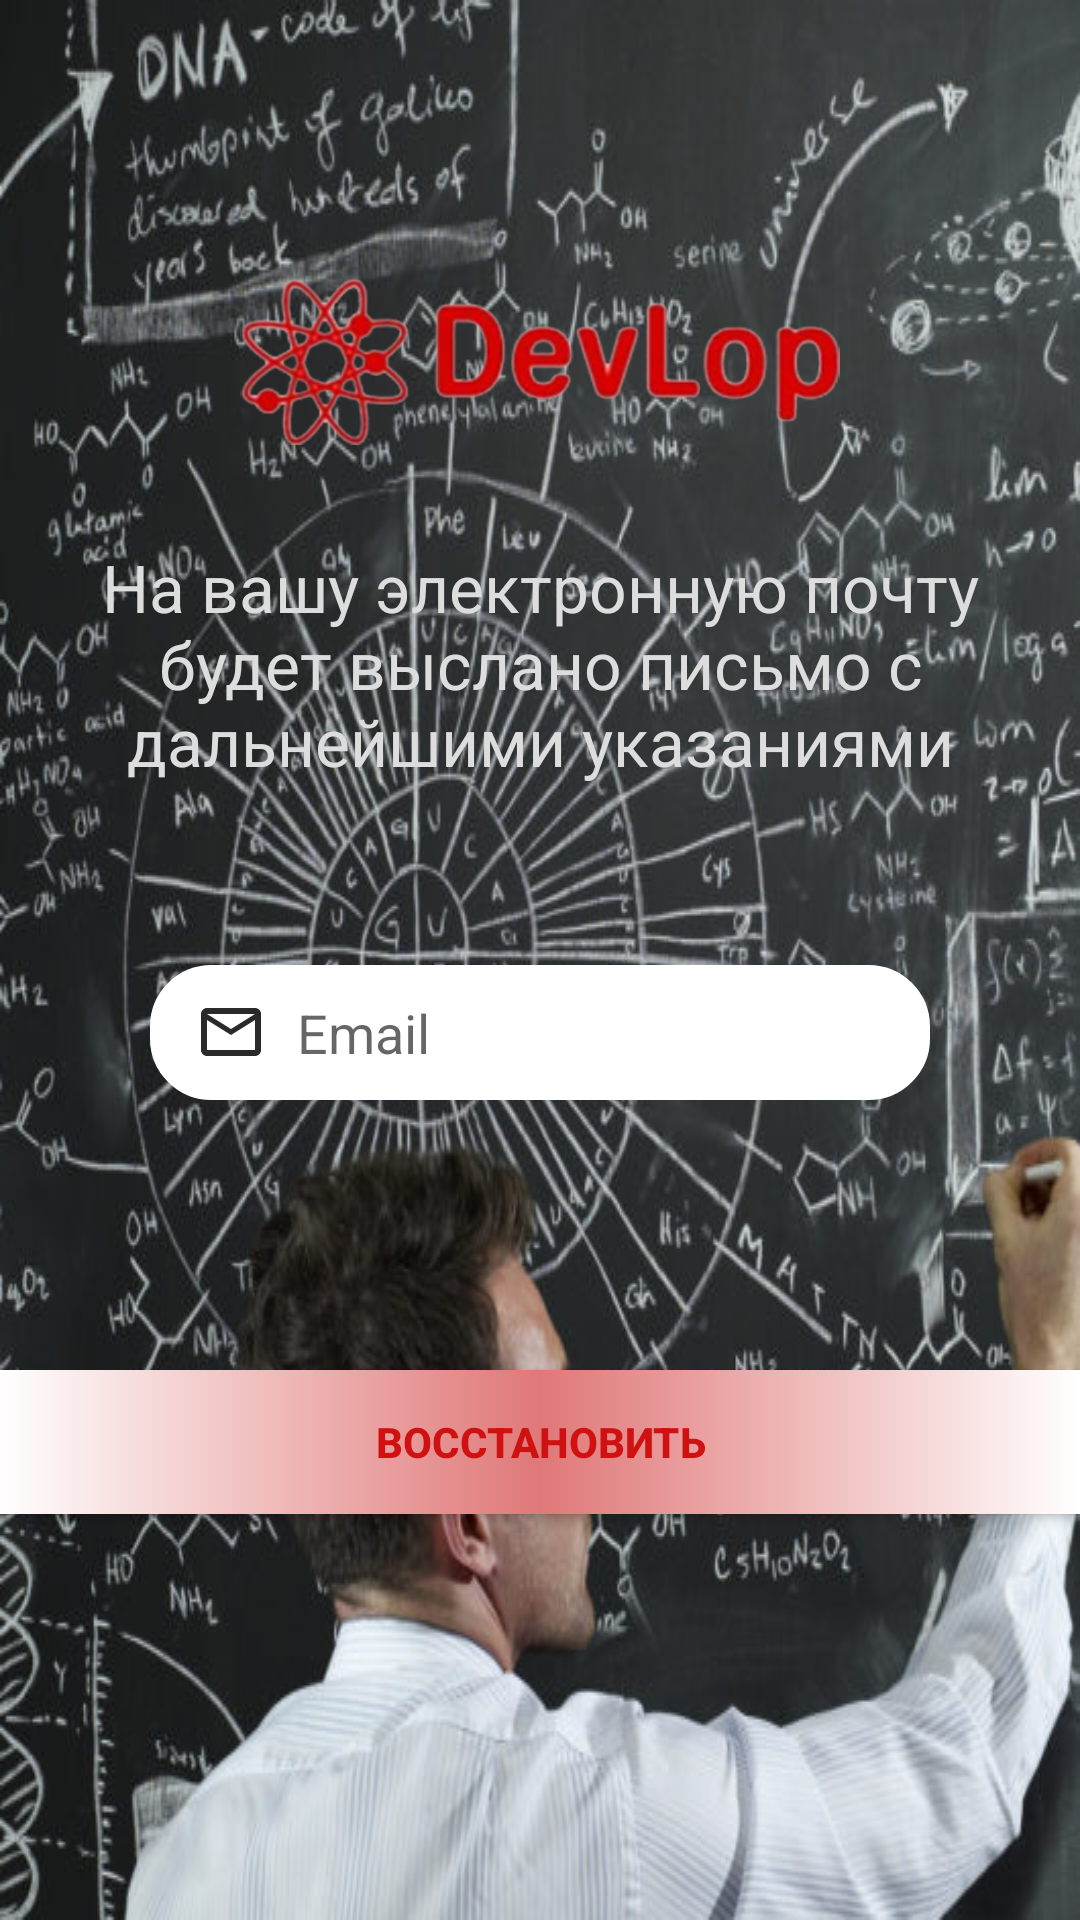

The Android layout XML behind this screen, and the referenced resources:
<!-- AndroidManifest.xml: application theme AppTheme -->
<!-- res/layout/reset_pass_activity.xml -->
<?xml version="1.0" encoding="utf-8"?>
<RelativeLayout
    xmlns:android="http://schemas.android.com/apk/res/android"
    xmlns:app="http://schemas.android.com/apk/res-auto"
    xmlns:tools="http://schemas.android.com/tools"
    android:layout_width="match_parent"
    android:background="@drawable/reset_pass"
    android:layout_height="match_parent"
    tools:context=".ResetPassActivity">


    

    <ImageView
        android:id="@+id/logo"
        android:layout_width="200dp"
        android:layout_height="121dp"
        android:layout_centerHorizontal="true"
        android:layout_marginTop="60dp"
        android:src="@drawable/auth_logo" />

    <TextView
        android:id="@+id/text"
        android:text="@string/reset_pass_text"
        android:textColor="#DDDDDD"
        android:gravity="center"
        android:textSize="22dp"
        android:layout_below="@+id/logo"
        android:layout_marginLeft="30dp"
        android:layout_marginRight="30dp"
        android:layout_width="match_parent"
        android:layout_height="wrap_content"/>


    <EditText
        android:id="@+id/edEmail"
        android:layout_width="match_parent"
        android:layout_height="45dp"
        android:layout_marginBottom="10dp"
        android:layout_below="@+id/text"
        android:layout_marginLeft="50dp"
        android:layout_marginTop="60dp"
        android:layout_marginRight="50dp"
        android:background="@drawable/shape_for_input_auth"
        android:drawableLeft="@drawable/ic_email"
        android:drawablePadding="10dp"
        android:hint="@string/email"
        android:paddingLeft="15dp"
        android:singleLine="true" />

    <ProgressBar
        android:id="@+id/resetPb"
        android:layout_width="wrap_content"
        android:layout_height="wrap_content"
        android:layout_below="@+id/edEmail"
        android:layout_centerHorizontal="true"
        android:visibility="invisible"/>

    <Button
        android:id="@+id/restoreBtn"
        android:text="@string/restore"
        android:layout_marginTop="80dp"
        android:textStyle="bold"
        android:layout_below="@+id/edEmail"
        android:textColor="#D01111"
        android:background="@drawable/login_btn"
        android:layout_width="match_parent"
        android:layout_height="wrap_content"
        />

</RelativeLayout>
<!-- resources referenced by this layout -->
<resources>
  <!-- drawable auth_logo: png bitmap (drawable-v24, 91140 bytes) -->
  <!-- drawable ic_back (drawable-anydpi) -->
  <vector xmlns:android="http://schemas.android.com/apk/res/android"
      android:width="29dp"
      android:height="29dp"
      android:viewportWidth="24"
      android:viewportHeight="24"
      android:tint="#FFFFFF"
      android:alpha="0.8">
      <path
          android:fillColor="#FF000000"
          android:pathData="M20,11H7.83l5.59,-5.59L12,4l-8,8 8,8 1.41,-1.41L7.83,13H20v-2z"/>
  </vector>
  <!-- drawable ic_email (drawable) -->
  <vector android:height="24dp" android:tint="#2A2A2A"
      android:viewportHeight="24.0" android:viewportWidth="24.0"
      android:width="24dp" xmlns:android="http://schemas.android.com/apk/res/android">
      <path android:fillColor="#FF000000" android:pathData="M20,4L4,4c-1.1,0 -1.99,0.9 -1.99,2L2,18c0,1.1 0.9,2 2,2h16c1.1,0 2,-0.9 2,-2L22,6c0,-1.1 -0.9,-2 -2,-2zM20,18L4,18L4,8l8,5 8,-5v10zM12,11L4,6h16l-8,5z"/>
  </vector>
  <!-- drawable login_btn (drawable) -->
  <?xml version="1.0" encoding="utf-8"?>
  <shape xmlns:android="http://schemas.android.com/apk/res/android"
      android:shape="rectangle">
      <gradient
          android:startColor="#FFFFFF"
          android:centerColor="#E07878"
          android:endColor="#FFFFFF"
          android:angle="360" />
  </shape>
  <!-- drawable reset_pass: jpg bitmap (drawable, 83321 bytes) -->
  <!-- drawable shape_for_input_auth (drawable-v24) -->
  <?xml version="1.0" encoding="utf-8"?>
  <shape xmlns:android="http://schemas.android.com/apk/res/android"
      android:shape="rectangle" android:padding="10dp">
      <solid android:color="#FFFFFF"/>
      <stroke android:width="1dip" android:color="#ffffff" />
      <corners
          android:bottomRightRadius="20dp"
          android:bottomLeftRadius="20dp"
          android:topLeftRadius="20dp"
          android:topRightRadius="20dp"/>
  </shape>
  <string name="email">Email</string>
  <string name="reset_pass_text">На вашу электронную почту будет выслано письмо с дальнейшими указаниями</string>
  <string name="restore">Восстановить</string>
  <style name="AppTheme" parent="Theme.AppCompat.Light.DarkActionBar">
          
          <item name="colorPrimary">@android:color/transparent</item>
          <item name="colorPrimaryDark">@color/colorPrimaryDark</item>
          <item name="colorAccent">#E06161</item>
          <item name="android:textColorPrimary">@color/arrow</item>
          <item name="windowActionBarOverlay">true</item>
          <item name="android:actionBarStyle">@style/TransparentActionBar</item>
          <item name="windowNoTitle">true</item>
          <item name="windowActionBar">false</item>
  
      </style>
  <color name="colorPrimaryDark">#3700B3</color>
  <color name="arrow">#424242</color>
  <style name="TransparentActionBar" parent="Theme.MaterialComponents.NoActionBar">
  
      </style>
</resources>
